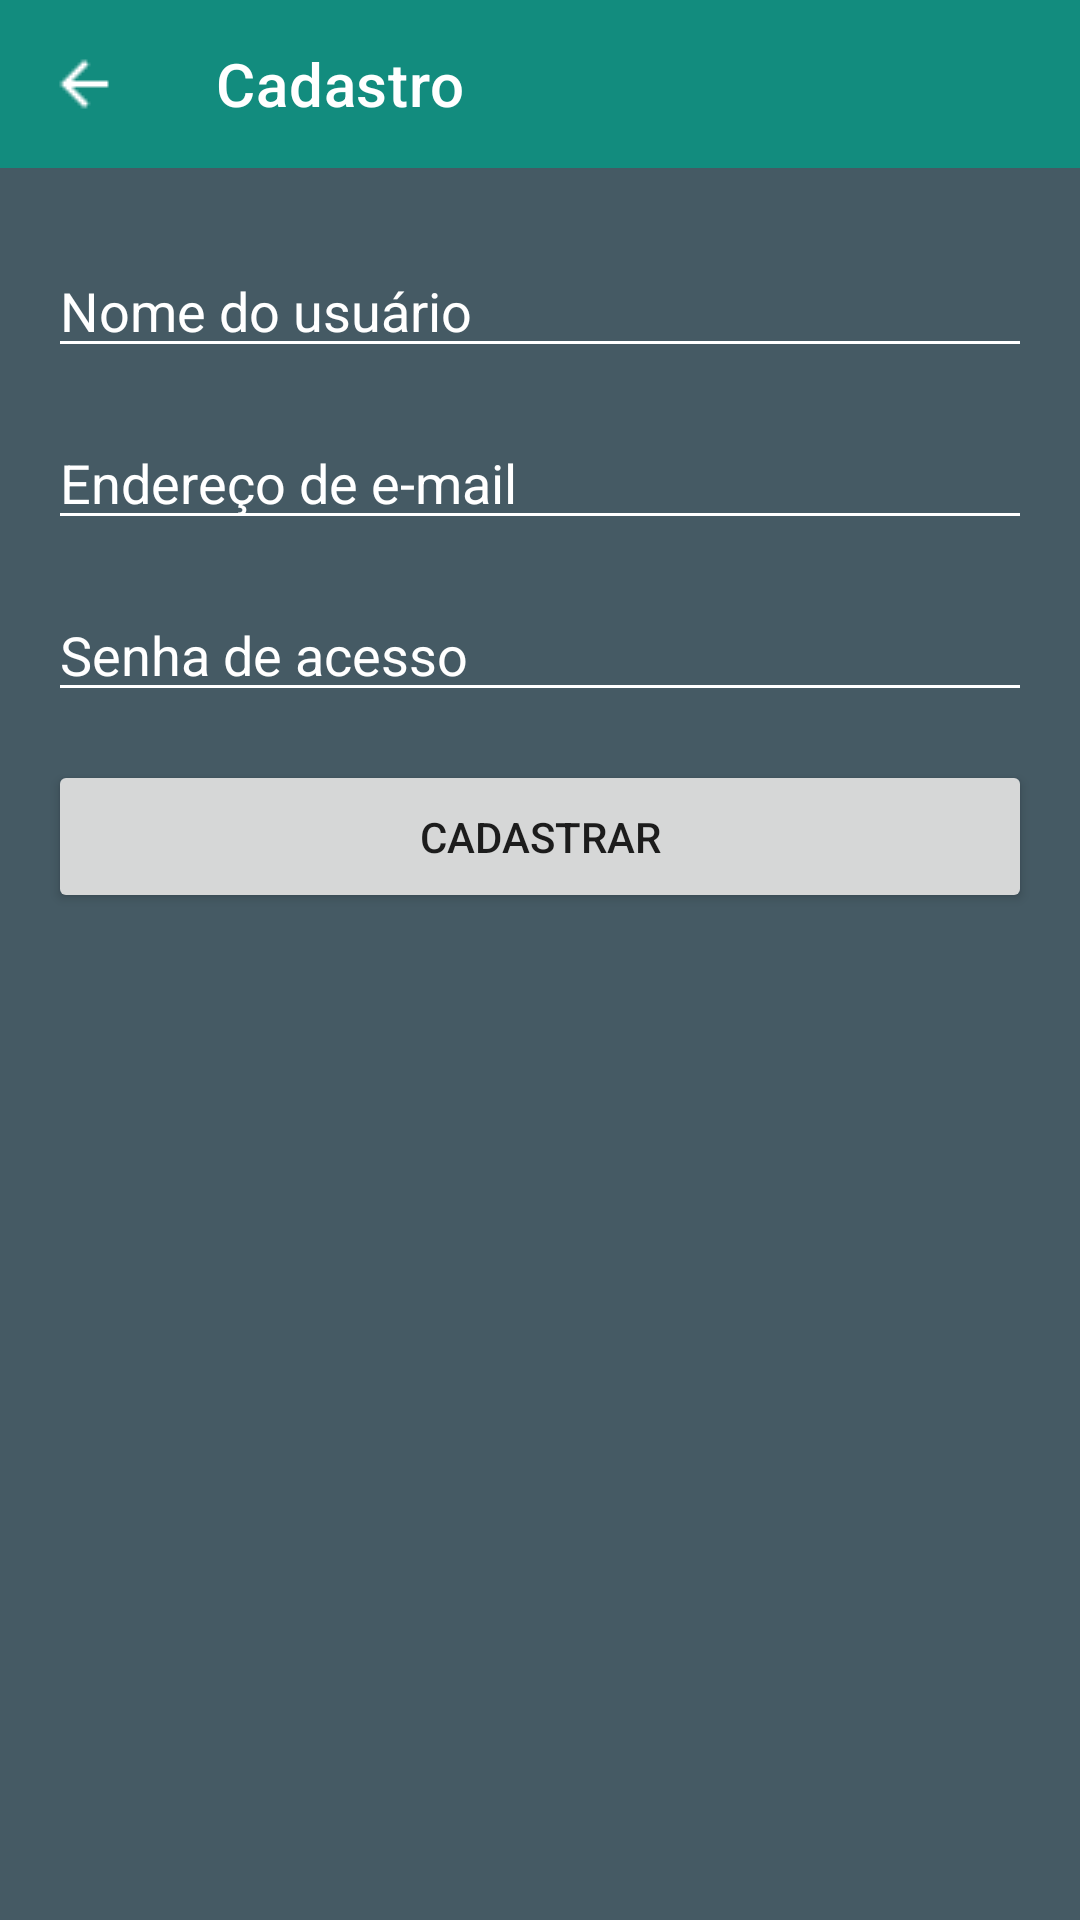

Write the Android layout XML for this screen, with the resource values it uses.
<!-- AndroidManifest.xml: application theme Theme.WhatsClone -->
<!-- res/layout/activity_cadastro.xml -->
<?xml version="1.0" encoding="utf-8"?>
<LinearLayout xmlns:android="http://schemas.android.com/apk/res/android"
    xmlns:app="http://schemas.android.com/apk/res-auto"
    xmlns:tools="http://schemas.android.com/tools"
    android:layout_width="match_parent"
    android:layout_height="match_parent"
    android:background="@color/colorPrimaryDark"
    android:orientation="vertical"
    tools:context=".CadastroActivity">

    <androidx.appcompat.widget.Toolbar
        android:id="@+id/tbCadastro"
        android:layout_width="match_parent"
        android:layout_height="wrap_content"
        android:background="?attr/colorPrimary"
        android:minHeight="?attr/actionBarSize"
        android:theme="?attr/actionBarTheme"
        app:navigationIcon="@drawable/arrow_left"
        app:title="Cadastro" />

    <ProgressBar
        android:id="@+id/pgCadastro"
        style="?android:attr/progressBarStyleHorizontal"
        android:layout_width="match_parent"
        android:layout_height="wrap_content"
        android:layout_marginTop="-7dp"
        android:layout_marginBottom="16dp"
        android:indeterminate="true"
        android:visibility="invisible" />

    <EditText
        android:id="@+id/edtNomeCadastro"
        android:layout_width="match_parent"
        android:layout_height="wrap_content"
        android:layout_marginStart="16dp"
        android:layout_marginEnd="16dp"
        android:layout_marginBottom="16dp"
        android:backgroundTint="@color/white"
        android:ems="10"
        android:hint="Nome do usuário"
        android:inputType="textEmailAddress"
        android:textColor="@color/white"
        android:textColorHint="@color/white" />

    <EditText
        android:id="@+id/edtEmailCadastro"
        android:layout_width="match_parent"
        android:layout_height="wrap_content"
        android:layout_marginStart="16dp"
        android:layout_marginEnd="16dp"
        android:layout_marginBottom="16dp"
        android:backgroundTint="@color/white"
        android:ems="10"
        android:hint="Endereço de e-mail"
        android:inputType="textEmailAddress"
        android:textColor="@color/white"
        android:textColorHint="@color/white" />

    <EditText
        android:id="@+id/edtSenhaCadastro"
        android:layout_width="match_parent"
        android:layout_height="wrap_content"
        android:layout_marginStart="16dp"
        android:layout_marginEnd="16dp"
        android:layout_marginBottom="16dp"
        android:backgroundTint="@color/white"
        android:ems="10"
        android:hint="Senha de acesso"
        android:inputType="textPassword"
        android:textColor="@color/white"
        android:textColorHint="@color/white" />

    <Button
        android:id="@+id/btnCadastro"
        android:layout_width="match_parent"
        android:layout_height="wrap_content"
        android:layout_marginStart="16dp"
        android:layout_marginEnd="16dp"
        android:layout_marginBottom="16dp"
        android:padding="16dp"
        android:text="Cadastrar" />

</LinearLayout>
<!-- resources referenced by this layout -->
<resources>
  <color name="colorPrimaryDark">#455A64</color>
  <color name="white">#FFFFFFFF</color>
  <!-- drawable arrow_left: png bitmap (drawable, 378 bytes) -->
  <style name="Theme.WhatsClone" parent="Theme.MaterialComponents.DayNight.DarkActionBar">
          
          <item name="colorPrimary">@color/colorPrimary</item>
          <item name="colorPrimaryVariant">@color/colorPrimaryDark</item>
          <item name="colorOnPrimary">@color/white</item>
          
          <item name="colorSecondary">@color/colorAccent</item>
          <item name="colorSecondaryVariant">@color/colorAccent</item>
          <item name="colorOnSecondary">@color/white</item>
          
          <item name="android:statusBarColor" tools:targetApi="l">?attr/colorPrimary</item>
          
      </style>
  <color name="colorPrimary">#128C7E</color>
  <color name="colorAccent">#25D366</color>
</resources>
